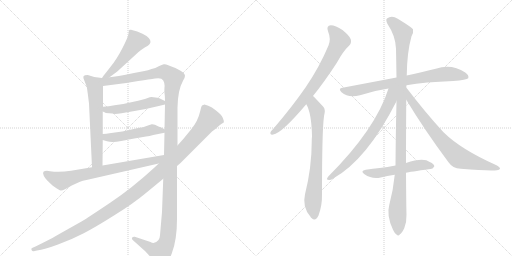
t = 0.00 s
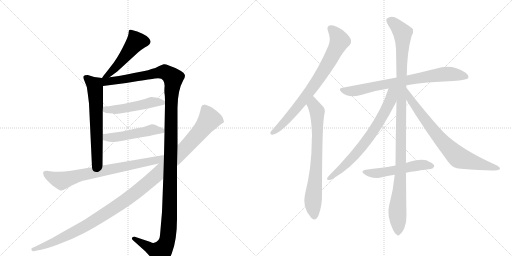
t = 2.46 s
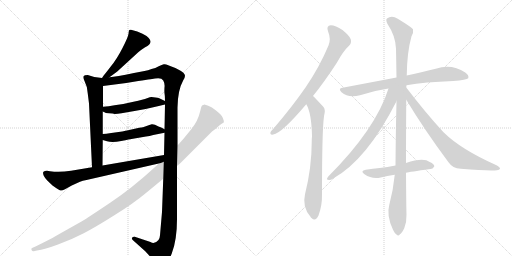
t = 4.92 s
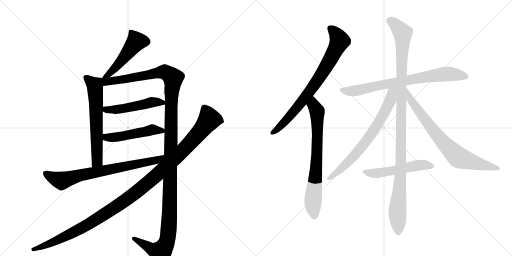
t = 7.37 s
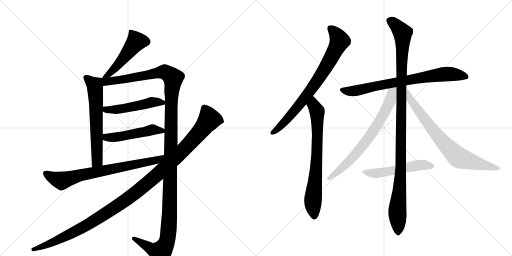
t = 9.83 s
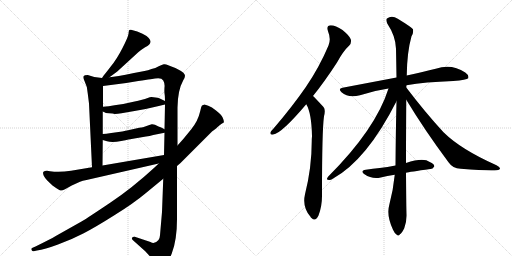
t = 12.29 s

The animated SVG that drew these frames (rendered in a browser with its animation timeline set to each time). Animation: 14 CSS @keyframes rules; one cycle of 12.29 s.

<svg version="1.1" viewBox="0 0 2048 1024" xmlns="http://www.w3.org/2000/svg">
  <g stroke="lightgray" stroke-dasharray="1,1" stroke-width="1" transform="scale(4, 4)">
    <line x1="0" y1="0" x2="256" y2="256"></line>
    <line x1="256" y1="0" x2="0" y2="256"></line>
    <line x1="128" y1="0" x2="128" y2="256"></line>
    <line x1="0" y1="128" x2="256" y2="128"></line>
    <line x1="256" y1="0" x2="512" y2="256"></line>
    <line x1="512" y1="0" x2="256" y2="256"></line>
    <line x1="384" y1="0" x2="384" y2="256"></line>
    <line x1="256" y1="128" x2="512" y2="128"></line>
  </g>
<g transform="scale(1, -1) translate(0, -850)">
   <style type="text/css">
    @keyframes keyframes0 {
      from {
       stroke: black;
       stroke-dashoffset: 492;
       stroke-width: 128;
       }
       62% {
       animation-timing-function: step-end;
       stroke: black;
       stroke-dashoffset: 0;
       stroke-width: 128;
       }
       to {
       stroke: black;
       stroke-width: 1024;
       }
       }
       #make-me-a-hanzi-animation-0 {
         animation: keyframes0 0.650391s both;
         animation-delay: 0.000000s;
         animation-timing-function: linear;
       }
    @keyframes keyframes1 {
      from {
       stroke: black;
       stroke-dashoffset: 631;
       stroke-width: 128;
       }
       67% {
       animation-timing-function: step-end;
       stroke: black;
       stroke-dashoffset: 0;
       stroke-width: 128;
       }
       to {
       stroke: black;
       stroke-width: 1024;
       }
       }
       #make-me-a-hanzi-animation-1 {
         animation: keyframes1 0.763509s both;
         animation-delay: 0.650391s;
         animation-timing-function: linear;
       }
    @keyframes keyframes2 {
      from {
       stroke: black;
       stroke-dashoffset: 1373;
       stroke-width: 128;
       }
       82% {
       animation-timing-function: step-end;
       stroke: black;
       stroke-dashoffset: 0;
       stroke-width: 128;
       }
       to {
       stroke: black;
       stroke-width: 1024;
       }
       }
       #make-me-a-hanzi-animation-2 {
         animation: keyframes2 1.367350s both;
         animation-delay: 1.413900s;
         animation-timing-function: linear;
       }
    @keyframes keyframes3 {
      from {
       stroke: black;
       stroke-dashoffset: 494;
       stroke-width: 128;
       }
       62% {
       animation-timing-function: step-end;
       stroke: black;
       stroke-dashoffset: 0;
       stroke-width: 128;
       }
       to {
       stroke: black;
       stroke-width: 1024;
       }
       }
       #make-me-a-hanzi-animation-3 {
         animation: keyframes3 0.652018s both;
         animation-delay: 2.781250s;
         animation-timing-function: linear;
       }
    @keyframes keyframes4 {
      from {
       stroke: black;
       stroke-dashoffset: 494;
       stroke-width: 128;
       }
       62% {
       animation-timing-function: step-end;
       stroke: black;
       stroke-dashoffset: 0;
       stroke-width: 128;
       }
       to {
       stroke: black;
       stroke-width: 1024;
       }
       }
       #make-me-a-hanzi-animation-4 {
         animation: keyframes4 0.652018s both;
         animation-delay: 3.433268s;
         animation-timing-function: linear;
       }
    @keyframes keyframes5 {
      from {
       stroke: black;
       stroke-dashoffset: 742;
       stroke-width: 128;
       }
       71% {
       animation-timing-function: step-end;
       stroke: black;
       stroke-dashoffset: 0;
       stroke-width: 128;
       }
       to {
       stroke: black;
       stroke-width: 1024;
       }
       }
       #make-me-a-hanzi-animation-5 {
         animation: keyframes5 0.853841s both;
         animation-delay: 4.085286s;
         animation-timing-function: linear;
       }
    @keyframes keyframes6 {
      from {
       stroke: black;
       stroke-dashoffset: 1193;
       stroke-width: 128;
       }
       80% {
       animation-timing-function: step-end;
       stroke: black;
       stroke-dashoffset: 0;
       stroke-width: 128;
       }
       to {
       stroke: black;
       stroke-width: 1024;
       }
       }
       #make-me-a-hanzi-animation-6 {
         animation: keyframes6 1.220866s both;
         animation-delay: 4.939128s;
         animation-timing-function: linear;
       }
    @keyframes keyframes7 {
      from {
       stroke: black;
       stroke-dashoffset: 773;
       stroke-width: 128;
       }
       72% {
       animation-timing-function: step-end;
       stroke: black;
       stroke-dashoffset: 0;
       stroke-width: 128;
       }
       to {
       stroke: black;
       stroke-width: 1024;
       }
       }
       #make-me-a-hanzi-animation-7 {
         animation: keyframes7 0.879069s both;
         animation-delay: 6.159993s;
         animation-timing-function: linear;
       }
    @keyframes keyframes8 {
      from {
       stroke: black;
       stroke-dashoffset: 732;
       stroke-width: 128;
       }
       70% {
       animation-timing-function: step-end;
       stroke: black;
       stroke-dashoffset: 0;
       stroke-width: 128;
       }
       to {
       stroke: black;
       stroke-width: 1024;
       }
       }
       #make-me-a-hanzi-animation-8 {
         animation: keyframes8 0.845703s both;
         animation-delay: 7.039062s;
         animation-timing-function: linear;
       }
    @keyframes keyframes9 {
      from {
       stroke: black;
       stroke-dashoffset: 762;
       stroke-width: 128;
       }
       71% {
       animation-timing-function: step-end;
       stroke: black;
       stroke-dashoffset: 0;
       stroke-width: 128;
       }
       to {
       stroke: black;
       stroke-width: 1024;
       }
       }
       #make-me-a-hanzi-animation-9 {
         animation: keyframes9 0.870117s both;
         animation-delay: 7.884766s;
         animation-timing-function: linear;
       }
    @keyframes keyframes10 {
      from {
       stroke: black;
       stroke-dashoffset: 1119;
       stroke-width: 128;
       }
       78% {
       animation-timing-function: step-end;
       stroke: black;
       stroke-dashoffset: 0;
       stroke-width: 128;
       }
       to {
       stroke: black;
       stroke-width: 1024;
       }
       }
       #make-me-a-hanzi-animation-10 {
         animation: keyframes10 1.160645s both;
         animation-delay: 8.754883s;
         animation-timing-function: linear;
       }
    @keyframes keyframes11 {
      from {
       stroke: black;
       stroke-dashoffset: 709;
       stroke-width: 128;
       }
       70% {
       animation-timing-function: step-end;
       stroke: black;
       stroke-dashoffset: 0;
       stroke-width: 128;
       }
       to {
       stroke: black;
       stroke-width: 1024;
       }
       }
       #make-me-a-hanzi-animation-11 {
         animation: keyframes11 0.826986s both;
         animation-delay: 9.915527s;
         animation-timing-function: linear;
       }
    @keyframes keyframes12 {
      from {
       stroke: black;
       stroke-dashoffset: 755;
       stroke-width: 128;
       }
       71% {
       animation-timing-function: step-end;
       stroke: black;
       stroke-dashoffset: 0;
       stroke-width: 128;
       }
       to {
       stroke: black;
       stroke-width: 1024;
       }
       }
       #make-me-a-hanzi-animation-12 {
         animation: keyframes12 0.864421s both;
         animation-delay: 10.742513s;
         animation-timing-function: linear;
       }
    @keyframes keyframes13 {
      from {
       stroke: black;
       stroke-dashoffset: 528;
       stroke-width: 128;
       }
       63% {
       animation-timing-function: step-end;
       stroke: black;
       stroke-dashoffset: 0;
       stroke-width: 128;
       }
       to {
       stroke: black;
       stroke-width: 1024;
       }
       }
       #make-me-a-hanzi-animation-13 {
         animation: keyframes13 0.679688s both;
         animation-delay: 11.606934s;
         animation-timing-function: linear;
       }
</style>
<path d="M 438 541 L 469 564 L 553 641 Q 566 652 579 660 Q 592 667 596 671 Q 601 675 602 682 Q 603 689 595 698 Q 587 707 570 715 L 549 724 L 524 731 Q 520 732 517 730 Q 515 727 514 715 Q 513 703 490 658 Q 467 613 443 584 Q 420 554 417 551 Q 414 548 408 538 C 392 513 414 523 438 541 Z" fill="lightgray"></path> 
<path d="M 408 538 L 377 542 L 351 550 Q 337 550 334 545 Q 331 540 338 526 Q 349 506 351 476 L 356 436 L 368 181 C 369 151 410 158 410 188 L 411 290 L 411 314 L 411 404 L 412 423 L 412 506 C 412 536 412 537 408 538 Z" fill="lightgray"></path> 
<path d="M 710 268 L 710 420 Q 711 490 733 529 Q 740 540 740 547 Q 738 566 673 589 Q 663 594 655 593 Q 648 592 635 585 Q 622 577 606 574 Q 592 568 578 566 L 536 558 Q 463 543 438 541 C 396 535 367 500 412 506 L 505 518 L 553 526 Q 617 536 620 536 Q 646 541 653 528 Q 660 515 658 501 Q 657 486 658 477 Q 660 468 660 446 L 660 432 L 658 333 L 658 319 L 656 230 L 653 135 L 648 2 L 640 -91 Q 639 -104 634 -110 Q 618 -129 602 -118 L 539 -97 Q 532 -96 529 -100 Q 525 -106 533 -112 L 581 -155 L 626 -204 Q 635 -216 641 -218 Q 666 -218 687 -164 Q 708 -110 708 -26 L 708 186 L 710 268 Z" fill="lightgray"></path> 
<path d="M 459 394 Q 470 394 486 397 L 538 406 Q 583 413 635 426 L 660 432 C 679 437 679 437 660 446 L 637 457 Q 630 459 622 460 L 606 462 Q 601 462 588 457 Q 575 452 534 443 L 493 434 L 458 429 Q 435 425 412 423 C 382 420 384 417 411 404 L 418 401 Q 420 398 436 397 Q 453 396 459 394 Z" fill="lightgray"></path> 
<path d="M 411 290 L 428 285 Q 448 278 485 286 Q 522 294 526 294 L 584 304 Q 598 305 613 310 L 658 319 C 677 323 677 323 658 333 L 645 340 L 634 344 Q 617 354 607 353 Q 597 351 589 347 L 572 341 Q 569 342 526 332 L 489 324 L 445 318 Q 423 314 411 314 C 381 313 382 298 411 290 Z" fill="lightgray"></path> 
<path d="M 368 181 L 284 167 Q 239 160 200 165 L 188 167 Q 178 167 174 163 Q 170 159 175 147 Q 180 137 189 128 L 210 108 Q 239 87 244 88 Q 250 88 260 93 L 287 108 L 320 123 Q 330 127 346 130 L 635 196 C 674 205 686 235 656 230 L 410 188 L 368 181 Z" fill="lightgray"></path> 
<path d="M 833 427 L 818 432 L 808 428 Q 805 425 801 406 Q 792 366 765 333 L 734 295 L 710 268 L 635 196 L 618 180 Q 529 98 442 40 Q 356 -18 326 -36 L 223 -94 Q 201 -107 142 -136 L 128 -142 Q 124 -144 126 -150 Q 130 -156 135 -155 L 148 -152 Q 178 -148 232 -128 Q 287 -108 335 -83 Q 383 -58 459 -10 Q 535 37 585 79 L 653 135 L 708 186 L 721 197 L 848 324 Q 865 336 875 346 Q 885 355 895 360 Q 897 365 891 379 Q 885 392 864 408 Q 847 422 833 427 Z" fill="lightgray"></path> 
<path d="M 1252 466 Q 1298 523 1348 600 Q 1373 646 1397 668 Q 1407 678 1403 693 Q 1399 706 1370 730 Q 1342 749 1323 749 Q 1304 748 1312 725 Q 1325 694 1314 668 Q 1277 580 1222 500 Q 1168 422 1095 337 Q 1085 327 1082 321 Q 1079 309 1093 312 Q 1126 316 1225 433 L 1252 466 Z" fill="lightgray"></path> 
<path d="M 1225 433 Q 1246 399 1248 305 Q 1247 296 1247 286 Q 1247 180 1220 73 Q 1208 22 1242 -17 Q 1243 -20 1246 -22 Q 1262 -38 1274 -12 Q 1289 28 1288 73 Q 1288 328 1296 385 Q 1303 412 1294 422 Q 1257 462 1252 466 C 1231 487 1212 460 1225 433 Z" fill="lightgray"></path> 
<path d="M 1626 509 Q 1699 522 1813 526 Q 1867 530 1873 537 Q 1877 549 1861 560 Q 1806 597 1743 575 Q 1694 563 1627 548 L 1586 540 Q 1486 521 1370 499 Q 1351 496 1366 481 Q 1394 456 1440 469 Q 1492 487 1554 496 L 1626 509 Z" fill="lightgray"></path> 
<path d="M 1624 198 Q 1624 301 1625 451 L 1625 500 Q 1625 504 1626 509 L 1627 548 Q 1628 641 1646 705 Q 1655 720 1652 733 Q 1645 742 1591 775 Q 1567 791 1548 776 Q 1542 772 1549 756 Q 1583 705 1584 655 Q 1585 601 1586 540 L 1586 445 Q 1583 324 1582 188 L 1579 151 Q 1573 90 1557 30 Q 1545 -12 1572 -69 Q 1579 -85 1587 -89 Q 1593 -96 1600 -87 Q 1607 -83 1617 -63 Q 1627 -38 1626 -8 Q 1625 20 1624 159 L 1624 198 Z" fill="lightgray"></path> 
<path d="M 1554 496 Q 1503 334 1313 144 Q 1303 131 1312 131 Q 1321 128 1331 135 Q 1467 210 1586 445 C 1622 516 1568 539 1554 496 Z" fill="lightgray"></path> 
<path d="M 1625 451 Q 1698 330 1794 201 Q 1810 177 1843 175 Q 1952 166 1988 169 Q 1998 170 2000 175 Q 2001 181 1986 189 Q 1844 252 1774 321 Q 1702 399 1625 500 C 1607 524 1609 477 1625 451 Z" fill="lightgray"></path> 
<path d="M 1624 159 Q 1637 162 1721 174 Q 1730 173 1737 184 Q 1738 194 1719 202 Q 1694 221 1624 198 L 1582 188 Q 1549 182 1519 178 Q 1492 175 1463 171 Q 1439 167 1458 153 Q 1488 132 1523 140 Q 1548 146 1579 151 L 1624 159 Z" fill="lightgray"></path> 
      <clipPath id="make-me-a-hanzi-clip-0">
      <path d="M 438 541 L 469 564 L 553 641 Q 566 652 579 660 Q 592 667 596 671 Q 601 675 602 682 Q 603 689 595 698 Q 587 707 570 715 L 549 724 L 524 731 Q 520 732 517 730 Q 515 727 514 715 Q 513 703 490 658 Q 467 613 443 584 Q 420 554 417 551 Q 414 548 408 538 C 392 513 414 523 438 541 Z" fill="lightgray"></path>
      </clipPath>
      <path clip-path="url(#make-me-a-hanzi-clip-0)" d="M 522 721 L 544 682 L 455 572 L 415 543 " fill="none" id="make-me-a-hanzi-animation-0" stroke-dasharray="364 728" stroke-linecap="round"></path>

      <clipPath id="make-me-a-hanzi-clip-1">
      <path d="M 408 538 L 377 542 L 351 550 Q 337 550 334 545 Q 331 540 338 526 Q 349 506 351 476 L 356 436 L 368 181 C 369 151 410 158 410 188 L 411 290 L 411 314 L 411 404 L 412 423 L 412 506 C 412 536 412 537 408 538 Z" fill="lightgray"></path>
      </clipPath>
      <path clip-path="url(#make-me-a-hanzi-clip-1)" d="M 341 541 L 379 509 L 380 499 L 389 210 L 374 189 " fill="none" id="make-me-a-hanzi-animation-1" stroke-dasharray="503 1006" stroke-linecap="round"></path>

      <clipPath id="make-me-a-hanzi-clip-2">
      <path d="M 710 268 L 710 420 Q 711 490 733 529 Q 740 540 740 547 Q 738 566 673 589 Q 663 594 655 593 Q 648 592 635 585 Q 622 577 606 574 Q 592 568 578 566 L 536 558 Q 463 543 438 541 C 396 535 367 500 412 506 L 505 518 L 553 526 Q 617 536 620 536 Q 646 541 653 528 Q 660 515 658 501 Q 657 486 658 477 Q 660 468 660 446 L 660 432 L 658 333 L 658 319 L 656 230 L 653 135 L 648 2 L 640 -91 Q 639 -104 634 -110 Q 618 -129 602 -118 L 539 -97 Q 532 -96 529 -100 Q 525 -106 533 -112 L 581 -155 L 626 -204 Q 635 -216 641 -218 Q 666 -218 687 -164 Q 708 -110 708 -26 L 708 186 L 710 268 Z" fill="lightgray"></path>
      </clipPath>
      <path clip-path="url(#make-me-a-hanzi-clip-2)" d="M 416 534 L 425 524 L 449 525 L 658 563 L 690 542 L 692 534 L 685 456 L 678 -18 L 669 -111 L 643 -158 L 615 -151 L 536 -104 " fill="none" id="make-me-a-hanzi-animation-2" stroke-dasharray="1245 2490" stroke-linecap="round"></path>

      <clipPath id="make-me-a-hanzi-clip-3">
      <path d="M 459 394 Q 470 394 486 397 L 538 406 Q 583 413 635 426 L 660 432 C 679 437 679 437 660 446 L 637 457 Q 630 459 622 460 L 606 462 Q 601 462 588 457 Q 575 452 534 443 L 493 434 L 458 429 Q 435 425 412 423 C 382 420 384 417 411 404 L 418 401 Q 420 398 436 397 Q 453 396 459 394 Z" fill="lightgray"></path>
      </clipPath>
      <path clip-path="url(#make-me-a-hanzi-clip-3)" d="M 417 408 L 490 415 L 606 441 L 652 439 " fill="none" id="make-me-a-hanzi-animation-3" stroke-dasharray="366 732" stroke-linecap="round"></path>

      <clipPath id="make-me-a-hanzi-clip-4">
      <path d="M 411 290 L 428 285 Q 448 278 485 286 Q 522 294 526 294 L 584 304 Q 598 305 613 310 L 658 319 C 677 323 677 323 658 333 L 645 340 L 634 344 Q 617 354 607 353 Q 597 351 589 347 L 572 341 Q 569 342 526 332 L 489 324 L 445 318 Q 423 314 411 314 C 381 313 382 298 411 290 Z" fill="lightgray"></path>
      </clipPath>
      <path clip-path="url(#make-me-a-hanzi-clip-4)" d="M 416 308 L 447 299 L 608 331 L 649 326 " fill="none" id="make-me-a-hanzi-animation-4" stroke-dasharray="366 732" stroke-linecap="round"></path>

      <clipPath id="make-me-a-hanzi-clip-5">
      <path d="M 368 181 L 284 167 Q 239 160 200 165 L 188 167 Q 178 167 174 163 Q 170 159 175 147 Q 180 137 189 128 L 210 108 Q 239 87 244 88 Q 250 88 260 93 L 287 108 L 320 123 Q 330 127 346 130 L 635 196 C 674 205 686 235 656 230 L 410 188 L 368 181 Z" fill="lightgray"></path>
      </clipPath>
      <path clip-path="url(#make-me-a-hanzi-clip-5)" d="M 183 157 L 199 145 L 247 127 L 323 150 L 624 208 L 649 223 " fill="none" id="make-me-a-hanzi-animation-5" stroke-dasharray="614 1228" stroke-linecap="round"></path>

      <clipPath id="make-me-a-hanzi-clip-6">
      <path d="M 833 427 L 818 432 L 808 428 Q 805 425 801 406 Q 792 366 765 333 L 734 295 L 710 268 L 635 196 L 618 180 Q 529 98 442 40 Q 356 -18 326 -36 L 223 -94 Q 201 -107 142 -136 L 128 -142 Q 124 -144 126 -150 Q 130 -156 135 -155 L 148 -152 Q 178 -148 232 -128 Q 287 -108 335 -83 Q 383 -58 459 -10 Q 535 37 585 79 L 653 135 L 708 186 L 721 197 L 848 324 Q 865 336 875 346 Q 885 355 895 360 Q 897 365 891 379 Q 885 392 864 408 Q 847 422 833 427 Z" fill="lightgray"></path>
      </clipPath>
      <path clip-path="url(#make-me-a-hanzi-clip-6)" d="M 817 419 L 836 369 L 748 265 L 574 104 L 468 25 L 341 -54 L 233 -110 L 133 -148 " fill="none" id="make-me-a-hanzi-animation-6" stroke-dasharray="1065 2130" stroke-linecap="round"></path>

      <clipPath id="make-me-a-hanzi-clip-7">
      <path d="M 1252 466 Q 1298 523 1348 600 Q 1373 646 1397 668 Q 1407 678 1403 693 Q 1399 706 1370 730 Q 1342 749 1323 749 Q 1304 748 1312 725 Q 1325 694 1314 668 Q 1277 580 1222 500 Q 1168 422 1095 337 Q 1085 327 1082 321 Q 1079 309 1093 312 Q 1126 316 1225 433 L 1252 466 Z" fill="lightgray"></path>
      </clipPath>
      <path clip-path="url(#make-me-a-hanzi-clip-7)" d="M 1323 735 L 1340 720 L 1358 685 L 1320 609 L 1203 436 L 1128 351 L 1091 320 " fill="none" id="make-me-a-hanzi-animation-7" stroke-dasharray="645 1290" stroke-linecap="round"></path>

      <clipPath id="make-me-a-hanzi-clip-8">
      <path d="M 1225 433 Q 1246 399 1248 305 Q 1247 296 1247 286 Q 1247 180 1220 73 Q 1208 22 1242 -17 Q 1243 -20 1246 -22 Q 1262 -38 1274 -12 Q 1289 28 1288 73 Q 1288 328 1296 385 Q 1303 412 1294 422 Q 1257 462 1252 466 C 1231 487 1212 460 1225 433 Z" fill="lightgray"></path>
      </clipPath>
      <path clip-path="url(#make-me-a-hanzi-clip-8)" d="M 1250 459 L 1254 429 L 1269 398 L 1269 254 L 1252 48 L 1258 -12 " fill="none" id="make-me-a-hanzi-animation-8" stroke-dasharray="604 1208" stroke-linecap="round"></path>

      <clipPath id="make-me-a-hanzi-clip-9">
      <path d="M 1626 509 Q 1699 522 1813 526 Q 1867 530 1873 537 Q 1877 549 1861 560 Q 1806 597 1743 575 Q 1694 563 1627 548 L 1586 540 Q 1486 521 1370 499 Q 1351 496 1366 481 Q 1394 456 1440 469 Q 1492 487 1554 496 L 1626 509 Z" fill="lightgray"></path>
      </clipPath>
      <path clip-path="url(#make-me-a-hanzi-clip-9)" d="M 1368 490 L 1427 487 L 1538 513 L 1758 552 L 1818 553 L 1866 542 " fill="none" id="make-me-a-hanzi-animation-9" stroke-dasharray="634 1268" stroke-linecap="round"></path>

      <clipPath id="make-me-a-hanzi-clip-10">
      <path d="M 1624 198 Q 1624 301 1625 451 L 1625 500 Q 1625 504 1626 509 L 1627 548 Q 1628 641 1646 705 Q 1655 720 1652 733 Q 1645 742 1591 775 Q 1567 791 1548 776 Q 1542 772 1549 756 Q 1583 705 1584 655 Q 1585 601 1586 540 L 1586 445 Q 1583 324 1582 188 L 1579 151 Q 1573 90 1557 30 Q 1545 -12 1572 -69 Q 1579 -85 1587 -89 Q 1593 -96 1600 -87 Q 1607 -83 1617 -63 Q 1627 -38 1626 -8 Q 1625 20 1624 159 L 1624 198 Z" fill="lightgray"></path>
      </clipPath>
      <path clip-path="url(#make-me-a-hanzi-clip-10)" d="M 1561 767 L 1601 730 L 1611 707 L 1603 147 L 1589 8 L 1592 -76 " fill="none" id="make-me-a-hanzi-animation-10" stroke-dasharray="991 1982" stroke-linecap="round"></path>

      <clipPath id="make-me-a-hanzi-clip-11">
      <path d="M 1554 496 Q 1503 334 1313 144 Q 1303 131 1312 131 Q 1321 128 1331 135 Q 1467 210 1586 445 C 1622 516 1568 539 1554 496 Z" fill="lightgray"></path>
      </clipPath>
      <path clip-path="url(#make-me-a-hanzi-clip-11)" d="M 1582 495 L 1568 480 L 1563 452 L 1545 411 L 1471 293 L 1378 186 L 1317 137 " fill="none" id="make-me-a-hanzi-animation-11" stroke-dasharray="581 1162" stroke-linecap="round"></path>

      <clipPath id="make-me-a-hanzi-clip-12">
      <path d="M 1625 451 Q 1698 330 1794 201 Q 1810 177 1843 175 Q 1952 166 1988 169 Q 1998 170 2000 175 Q 2001 181 1986 189 Q 1844 252 1774 321 Q 1702 399 1625 500 C 1607 524 1609 477 1625 451 Z" fill="lightgray"></path>
      </clipPath>
      <path clip-path="url(#make-me-a-hanzi-clip-12)" d="M 1630 482 L 1641 452 L 1723 341 L 1774 279 L 1836 219 L 1992 175 " fill="none" id="make-me-a-hanzi-animation-12" stroke-dasharray="627 1254" stroke-linecap="round"></path>

      <clipPath id="make-me-a-hanzi-clip-13">
      <path d="M 1624 159 Q 1637 162 1721 174 Q 1730 173 1737 184 Q 1738 194 1719 202 Q 1694 221 1624 198 L 1582 188 Q 1549 182 1519 178 Q 1492 175 1463 171 Q 1439 167 1458 153 Q 1488 132 1523 140 Q 1548 146 1579 151 L 1624 159 Z" fill="lightgray"></path>
      </clipPath>
      <path clip-path="url(#make-me-a-hanzi-clip-13)" d="M 1459 162 L 1493 156 L 1676 190 L 1727 186 " fill="none" id="make-me-a-hanzi-animation-13" stroke-dasharray="400 800" stroke-linecap="round"></path>

</g>
</svg>
